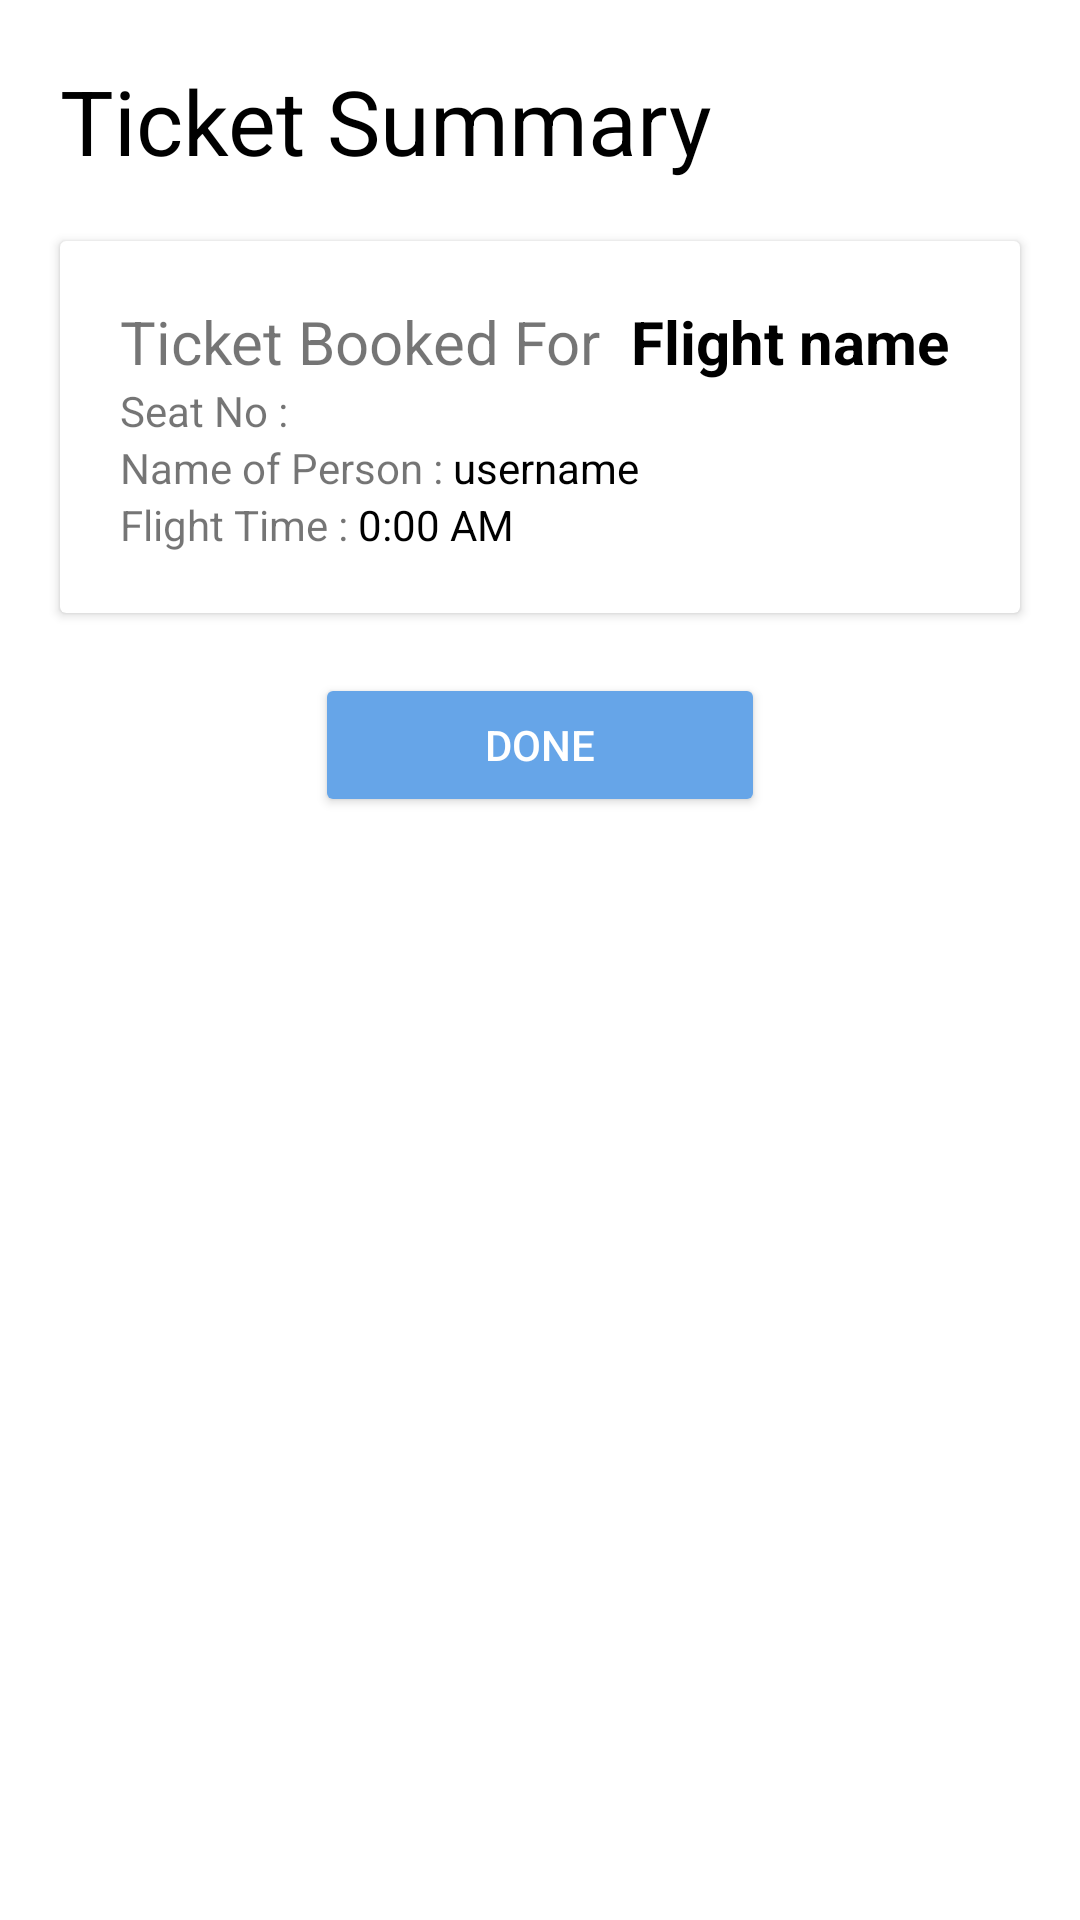

Here is an Android app screen rendered from its layout file. Give the layout XML and the strings, colors and styles it references.
<!-- AndroidManifest.xml: application theme Theme.FlyAway -->
<!-- res/layout/activity_ticket_summary.xml -->
<?xml version="1.0" encoding="utf-8"?>
<LinearLayout xmlns:android="http://schemas.android.com/apk/res/android"
    xmlns:app="http://schemas.android.com/apk/res-auto"
    xmlns:tools="http://schemas.android.com/tools"
    android:layout_width="match_parent"
    android:layout_height="match_parent"
    android:orientation="vertical"
    tools:context=".Ticket_summary">

    <TextView
        android:layout_marginTop="20dp"
        android:layout_marginLeft="20dp"
        android:layout_width="wrap_content"
        android:layout_height="wrap_content"
        android:text="Ticket Summary"
        android:textSize="30dp"

        android:textColor="@color/black"/>

   <androidx.cardview.widget.CardView
       android:layout_width="match_parent"
       android:layout_height="wrap_content"
       android:layout_margin="20dp">
       <LinearLayout
           android:layout_width="match_parent"
           android:padding="20dp"
           android:layout_height="match_parent"
           android:orientation="vertical">

       <LinearLayout

           android:layout_width="match_parent"
           android:layout_height="match_parent"
           android:orientation="horizontal">
           <TextView
               android:textSize="20dp"
               android:layout_width="wrap_content"
               android:layout_height="wrap_content"
               android:text="Ticket Booked For "/>
           <TextView
               android:id="@+id/fn"
               android:layout_width="wrap_content"
               android:layout_height="wrap_content"
               android:textSize="20dp"
               android:textStyle="bold"
               android:textColor="@color/black"
               android:text=" Flight name"/>
       </LinearLayout>
    <LinearLayout
    android:layout_width="match_parent"
    android:layout_height="wrap_content"
    android:orientation="horizontal">
           <TextView
               android:layout_width="wrap_content"
               android:layout_height="wrap_content"
               android:text="Seat No : "
               />
        <TextView
            android:textColor="@color/black"
            android:id="@+id/sn"
            android:layout_width="wrap_content"
            android:layout_height="wrap_content"
            android:text=" "
            />
       </LinearLayout>
       <LinearLayout
           android:layout_width="match_parent"
           android:layout_height="wrap_content"
           android:orientation="horizontal">
           <TextView
               android:layout_width="wrap_content"
               android:layout_height="wrap_content"
               android:text="Name of Person : "
               />
           <TextView
               android:id="@+id/un"
               android:layout_width="wrap_content"
               android:layout_height="wrap_content"
               android:text="username"
               android:textColor="@color/black"
               />
       </LinearLayout>

           <LinearLayout
               android:layout_width="match_parent"
               android:layout_height="wrap_content"
               android:orientation="horizontal">
               <TextView
                   android:layout_width="wrap_content"
                   android:layout_height="wrap_content"
                   android:text="Flight Time : "
                   />
               <TextView
                   android:id="@+id/ft"
                   android:layout_width="wrap_content"
                   android:layout_height="wrap_content"
                   android:text="0:00 AM"
                   android:textColor="@color/black"
                   />
           </LinearLayout>
       </LinearLayout>

   </androidx.cardview.widget.CardView>
    <Button
        android:id="@+id/done"
        android:layout_width="150dp"
        android:layout_height="wrap_content"
        android:layout_gravity="center_horizontal"
        android:text="DONe"
        android:backgroundTint="@color/button"
        android:textColor="@color/white"/>
</LinearLayout>
<!-- resources referenced by this layout -->
<resources>
  <color name="black">#FF000000</color>
  <color name="button">#66A5E8</color>
  <color name="white">#FFFFFFFF</color>
  <style name="Theme.FlyAway" parent="Theme.MaterialComponents.DayNight.DarkActionBar">
          
          <item name="colorPrimary">@color/purple_500</item>
          <item name="colorPrimaryVariant">@color/purple_700</item>
          <item name="colorOnPrimary">@color/white</item>
          
          <item name="colorSecondary">@color/teal_200</item>
          <item name="colorSecondaryVariant">@color/teal_700</item>
          <item name="colorOnSecondary">@color/black</item>
          
          <item name="android:statusBarColor" tools:targetApi="l">?attr/colorPrimaryVariant</item>
          
      </style>
  <color name="purple_500">#FF6200EE</color>
  <color name="purple_700">#FF3700B3</color>
  <color name="teal_200">#FF03DAC5</color>
  <color name="teal_700">#FF018786</color>
</resources>
